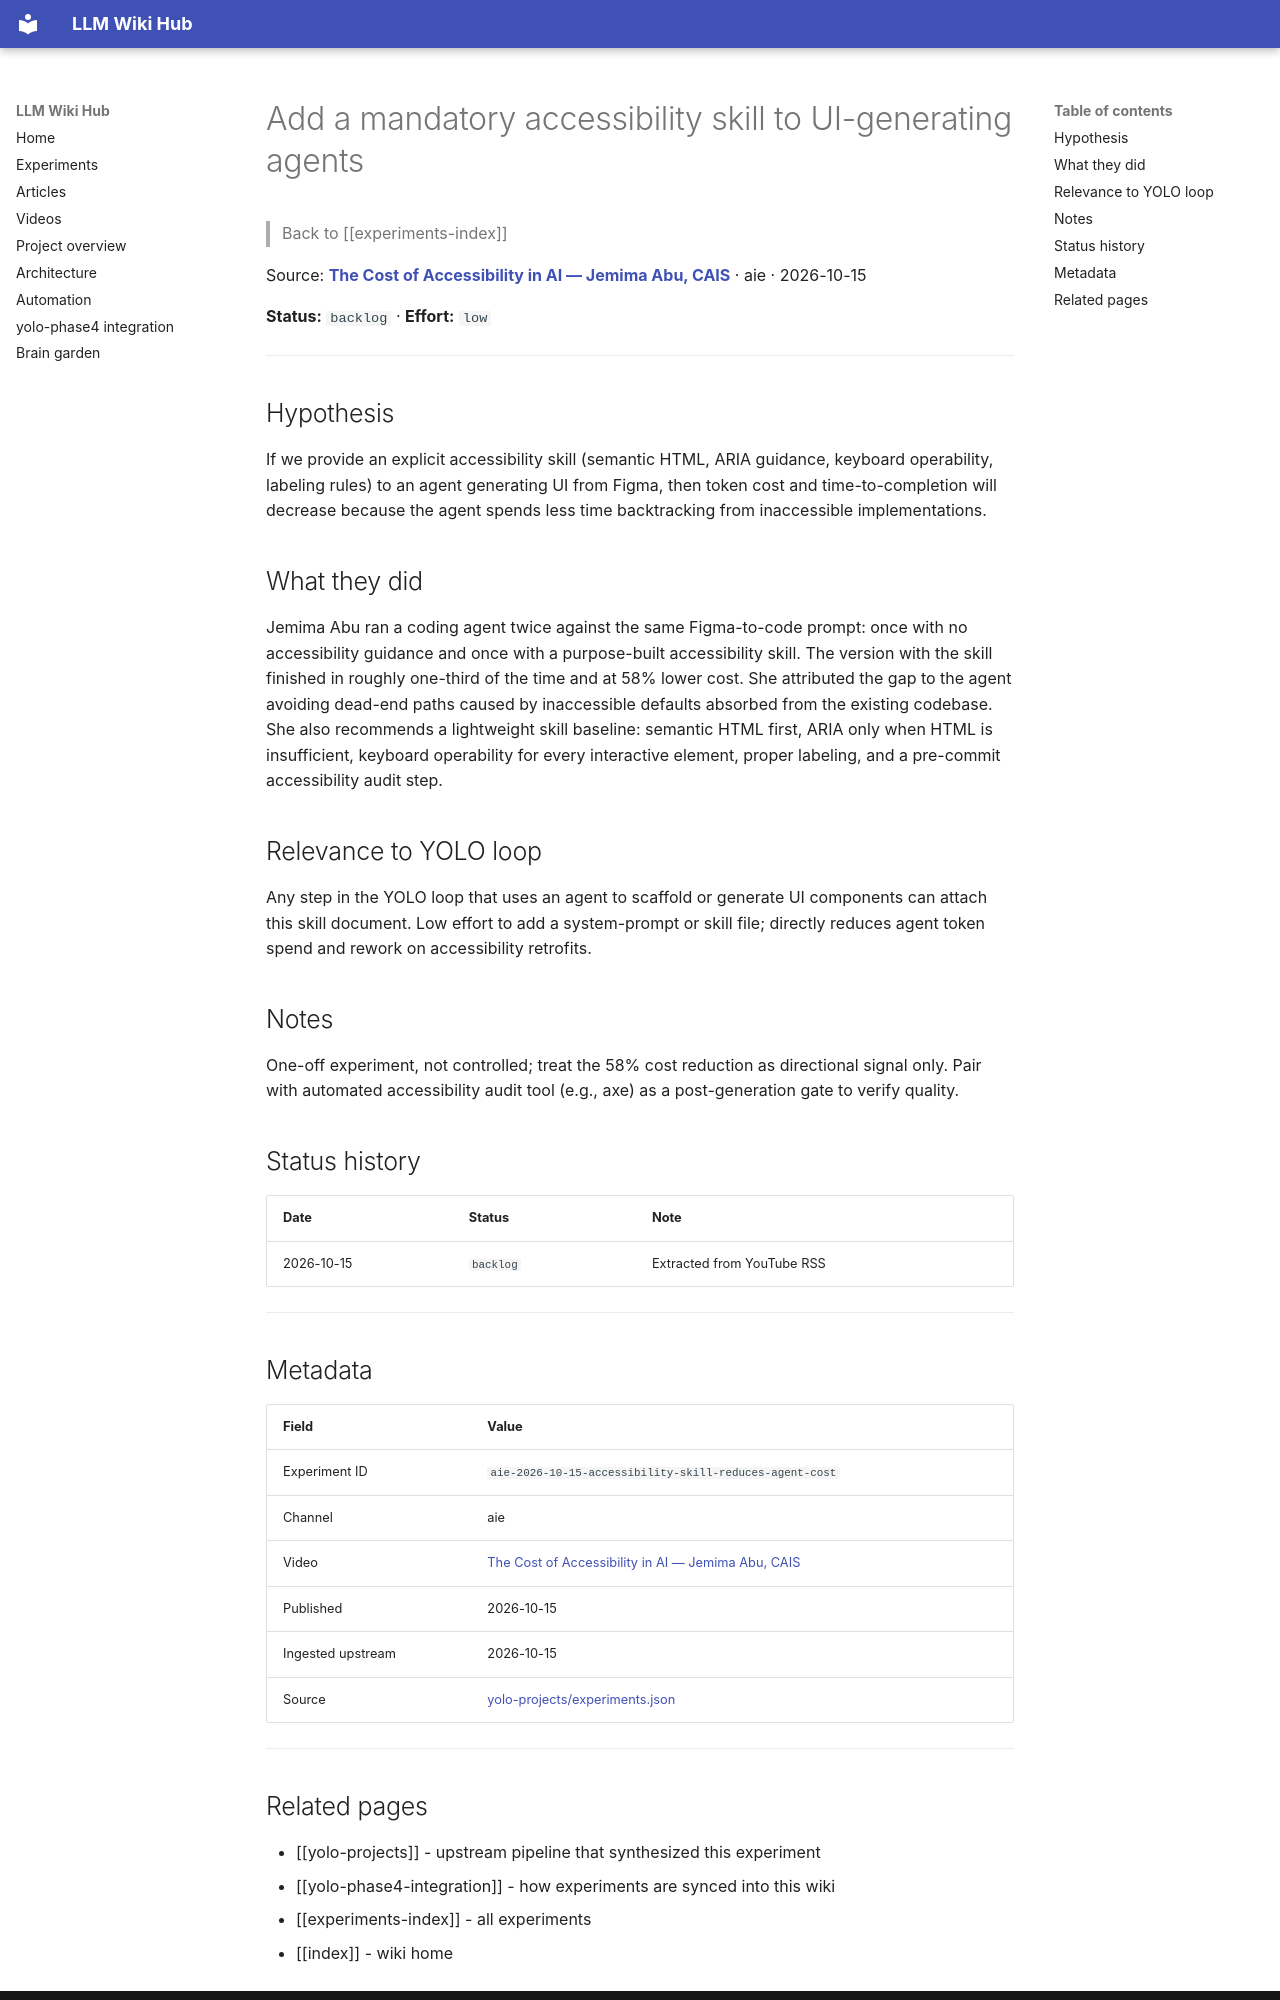

repository: Anguijm/llm-wiki-hub · page: experiments/aie-2026-10-15-accessibility-skill-reduces-agent-cost/index.html · generator: mkdocs

# Add a mandatory accessibility skill to UI-generating agents

> Back to [[experiments-index]]

Source: **[The Cost of Accessibility in AI — Jemima Abu, CAIS](https://www.youtube.com/watch?v=ZccJsdOE54M)** · aie · 2026-10-15

**Status:** `backlog` · **Effort:** `low`

---

## Hypothesis

If we provide an explicit accessibility skill (semantic HTML, ARIA guidance, keyboard operability, labeling rules) to an agent generating UI from Figma, then token cost and time-to-completion will decrease because the agent spends less time backtracking from inaccessible implementations.

## What they did

Jemima Abu ran a coding agent twice against the same Figma-to-code prompt: once with no accessibility guidance and once with a purpose-built accessibility skill. The version with the skill finished in roughly one-third of the time and at 58% lower cost. She attributed the gap to the agent avoiding dead-end paths caused by inaccessible defaults absorbed from the existing codebase. She also recommends a lightweight skill baseline: semantic HTML first, ARIA only when HTML is insufficient, keyboard operability for every interactive element, proper labeling, and a pre-commit accessibility audit step.

## Relevance to YOLO loop

Any step in the YOLO loop that uses an agent to scaffold or generate UI components can attach this skill document. Low effort to add a system-prompt or skill file; directly reduces agent token spend and rework on accessibility retrofits.

## Notes

One-off experiment, not controlled; treat the 58% cost reduction as directional signal only. Pair with automated accessibility audit tool (e.g., axe) as a post-generation gate to verify quality.

## Status history

| Date | Status | Note |
|---|---|---|
| 2026-10-15 | `backlog` | Extracted from YouTube RSS |

---

## Metadata

| Field | Value |
|---|---|
| Experiment ID | `aie-2026-10-15-accessibility-skill-reduces-agent-cost` |
| Channel | aie |
| Video | [The Cost of Accessibility in AI — Jemima Abu, CAIS](https://www.youtube.com/watch?v=ZccJsdOE54M) |
| Published | 2026-10-15 |
| Ingested upstream | 2026-10-15 |
| Source | [yolo-projects/experiments.json](https://github.com/Anguijm/yolo-projects/blob/main/experiments.json) |

---
